Run: headless pygame with SDL's dummy video driver; simulated clock (each Clock.tick advances the game by its frame time, no real sleeping); random seed 0; keys injected as events and as key.get_pressed() state; no mouse input.
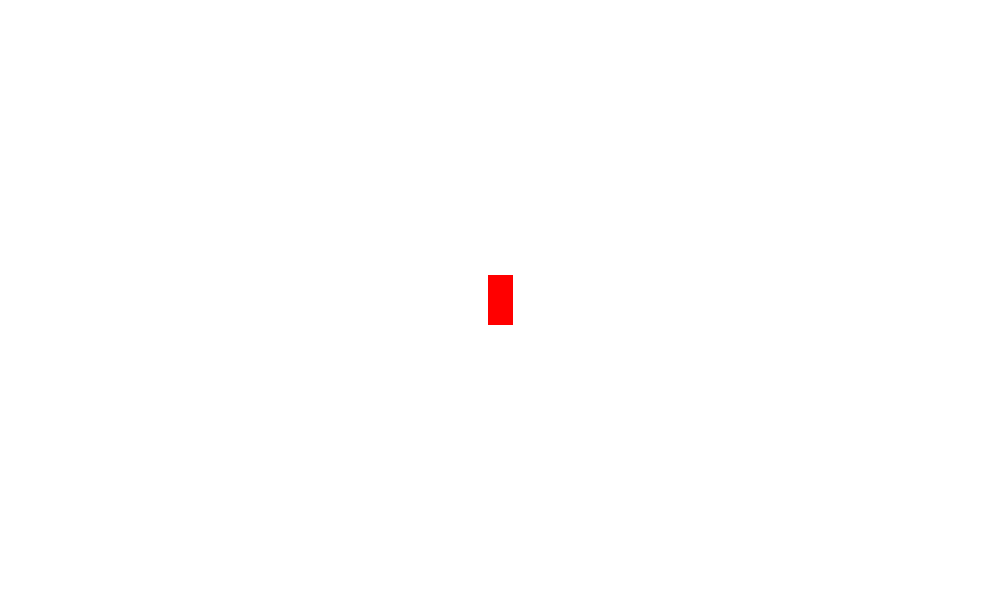
Frame 1 of 4 · flips 1–60 · no input
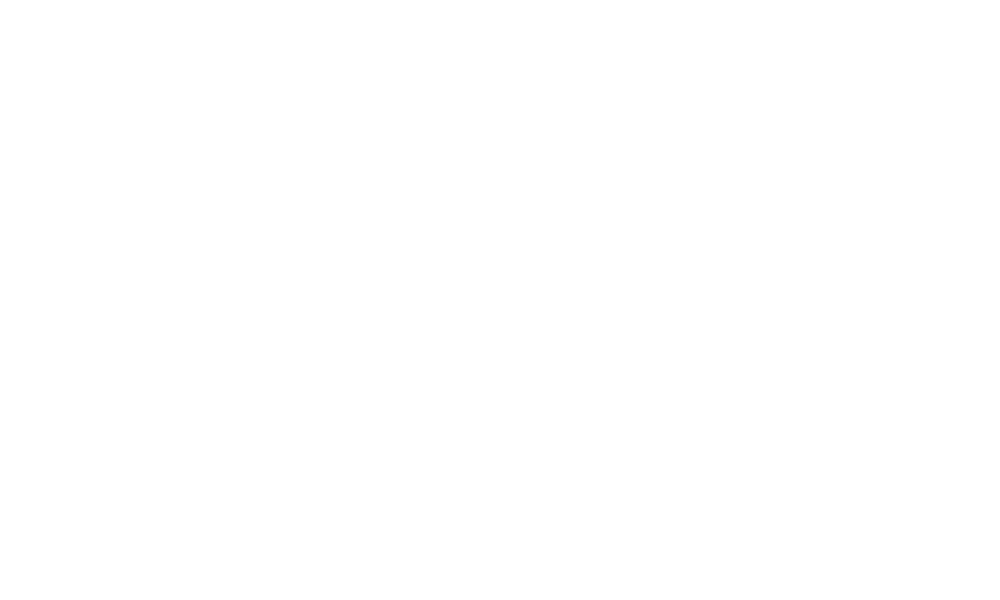
Frame 2 of 4 · flips 61–180 · tapped SPACE, RETURN · held RIGHT (→), D
Frame 3 of 4 · flips 181–300 · held DOWN (↓), S · screen unchanged from frame 2, image omitted
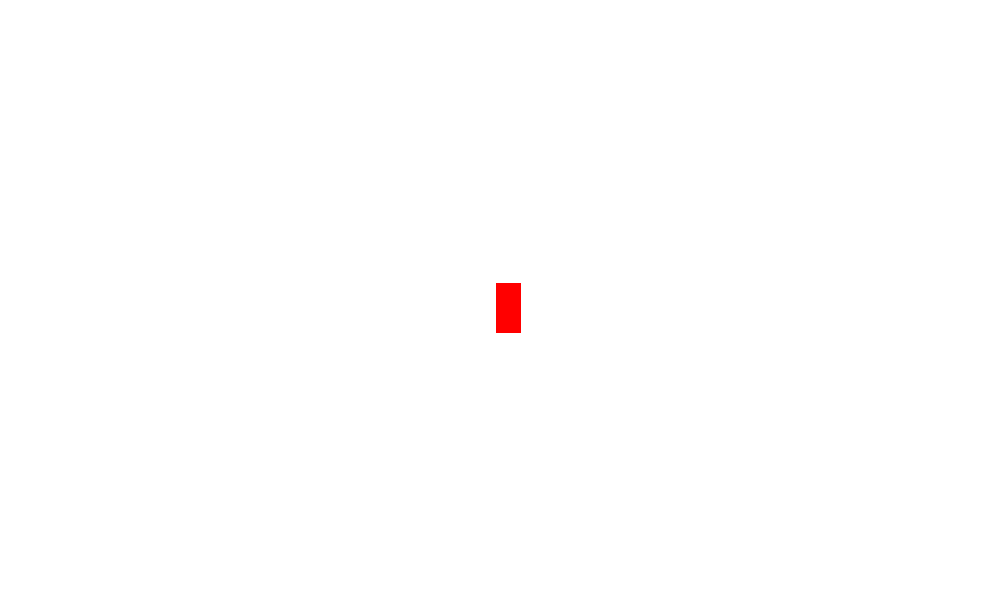
Frame 4 of 4 · flips 301–420 · held LEFT (←), A, UP (↑), W

The pygame program that drew these frames:

import pygame
import sys
import random
import math
### CLASSES ###

class Player(pygame.sprite.Sprite):
    def __init__(self):
        super(Player,self).__init__()
        self.x = 500
        self.y = 300
        self.image = pygame.Surface((25,50), pygame.SRCALPHA, 32)
        self.image.fill(RED)
        self.rect = self.image.get_rect(center=(self.x,self.y))

    def move(self,deltax,deltay):
        self.rect.centerx += deltax
        self.rect.centery += deltay

class Wall(pygame.sprite.Sprite):
    def __init__(self,x,y,width,length):
        super(Wall,self).__init__()
        self.x = x
        self.y = y
        self.image = pygame.surface((width,length), pygame.SRCALPHA, 32)








# Initialize Pygame and give access to all the methods in the package
pygame.init()

# Set up the screen dimensions
screen_width = 1000
screen_height = 600
screen = pygame.display.set_mode((screen_width, screen_height))
pygame.display.set_caption("Pygame Tutorial")

# Define colors
WHITE = (255, 255, 255)
BLUE = (0, 0, 255)
BLACK = (0, 0, 0)
RED = (255,0,0)
GREEN = (0,255,0)
SKY = (85,156,187)

# Create clock to later control frame rate
clock = pygame.time.Clock()

# SPRITE GROUPS #
player = Player()
players = pygame.sprite.Group()
players.add(player)



# FONT SURFACES #





# Main game loop
running = True
while running:
    # Event handling
    for event in pygame.event.get(): # pygame.event.get()
        if event.type == pygame.QUIT:
            running = False

    # Fill the screen with a color (e.g., white)
    screen.fill(WHITE)

    players.draw(screen)

    keys = pygame.key.get_pressed()
    if keys[pygame.K_UP]:
        player.move(0,-8)
        
    if keys[pygame.K_DOWN]:
        player.move(0,8)

    if keys[pygame.K_LEFT]:
        player.move(-8,0)
        
    if keys[pygame.K_RIGHT]:
        player.move(8,0)
    # Update the display
    pygame.display.flip()

    # Set a frame rate to 60 frames per second
    clock.tick(60)

# Quit Pygame properly
pygame.quit()
sys.exit()
